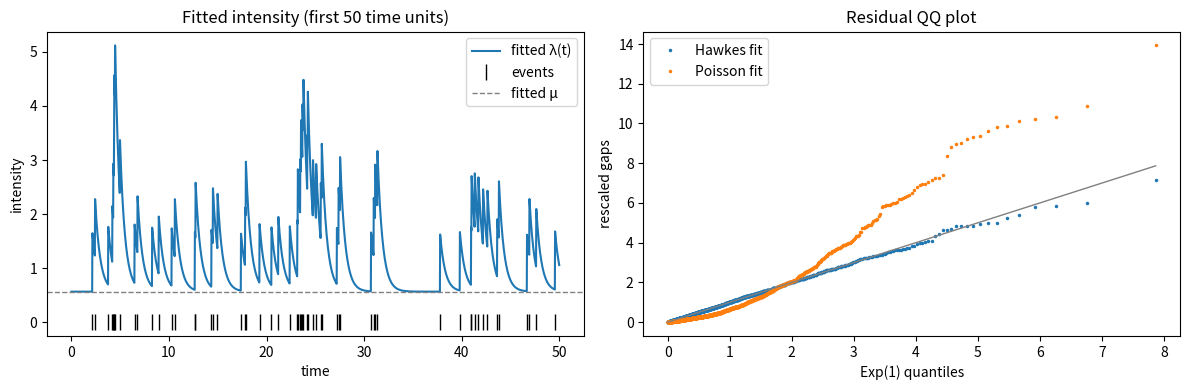

This chart was generated by the following Python code:
"""Hawkes process: simulate it, fit it by maximum likelihood, and check the fit.

Model (conditional intensity = instantaneous event rate given the past):

    lambda(t) = mu + sum over past events t_j < t of  alpha * beta * exp(-beta * (t - t_j))

    mu     background rate: events per unit time that arrive "on their own"
    alpha  branching ratio: each event triggers on average alpha direct children (need alpha < 1)
    beta   decay rate: a triggered event follows its parent after on average 1 / beta time units

Steps:
    1. Simulate event times with Ogata's thinning algorithm.
    2. Fit (mu, alpha, beta) by maximum likelihood.
    3. Standard errors and 95% confidence intervals from the Hessian.
    4. Likelihood-ratio test: is the Hawkes model better than a plain Poisson process?
    5. Goodness of fit with the time-rescaling theorem (residuals should be Exp(1)).
    6. Plot the fitted intensity and the residual QQ plot.

Run:  uv run python scripts/hawkes_basic.py
"""

import os  # to create the output folder

import matplotlib.pyplot as plt  # plotting
import numpy as np  # arrays and maths
from scipy.optimize import minimize  # numerical optimiser for the likelihood
from scipy.stats import chi2, kstest  # chi-squared distribution (LR test) and KS test (residuals)

PARAM_NAMES = ["mu", "alpha", "beta"]  # used to label results


# ---------------------------------------------------------------------------
# The model
# ---------------------------------------------------------------------------
def intensity(t, past, mu, alpha, beta):
    """lambda(t) given the event times `past` that happened before t."""
    # Each past event t_j adds a bump alpha*beta*exp(-beta*(t - t_j)).
    # The bump has total area alpha (beta*exp(-beta*u) integrates to 1), so on average
    # each event triggers alpha children. np.sum adds all bumps; mu is the constant baseline.
    return mu + np.sum(alpha * beta * np.exp(-beta * (t - past)))


# ---------------------------------------------------------------------------
# 1. Simulation: Ogata's thinning algorithm
# ---------------------------------------------------------------------------
def simulate_hawkes(mu, alpha, beta, T, seed=0):
    """Simulate event times on [0, T].

    Idea: propose candidates from a faster Poisson clock with rate lam_bar >= lambda(t),
    and keep each candidate with probability lambda(t) / lam_bar. In a tiny interval dt
    that gives an event with probability lam_bar*dt * lambda(t)/lam_bar = lambda(t)*dt,
    which is exactly the model.
    """
    if not 0 <= alpha < 1:  # alpha >= 1 means each event triggers >= 1 child on average:
        raise ValueError("need 0 <= alpha < 1")  # the process explodes, so refuse it
    rng = np.random.default_rng(seed)  # random number generator; the seed makes runs reproducible
    events = []  # accepted event times
    t = 0.0  # current time on the clock
    while True:
        past = np.array(events)  # events so far, as an array for vectorised maths
        lam_bar = intensity(t, past, mu, alpha, beta)  # rate right now. Between events lambda only
        # decays, so this value is an upper bound until the next accepted event.
        t += rng.exponential(1 / lam_bar)  # waiting time to the next candidate: Exp(lam_bar).
        # NumPy's exponential takes the mean 1/rate.
        if t > T:  # candidate is past the end of the window:
            break  # stop
        lam_t = intensity(t, past, mu, alpha, beta)  # true rate at the candidate time (lower,
        # because the bumps decayed while we waited)
        if rng.uniform() < lam_t / lam_bar:  # accept with probability lam_t / lam_bar
            events.append(t)  # accepted: it is now part of the history and raises lambda
        # If rejected, we loop again from the candidate time with a new (lower) bound.
    return np.array(events)


# ---------------------------------------------------------------------------
# 2. Log-likelihood
# ---------------------------------------------------------------------------
def log_likelihood(params, times, T):
    """Point-process log-likelihood:  sum_i log lambda(t_i)  -  integral_0^T lambda(t) dt."""
    mu, alpha, beta = params  # unpack the three parameters
    # First term: log of the intensity at each event, using only events before it
    # (times[:i] = all events earlier than event i, because times are sorted).
    # It rewards a high intensity where events actually happened.
    log_lam = sum(np.log(intensity(ti, times[:i], mu, alpha, beta)) for i, ti in enumerate(times))
    # Second term (the "compensator"): expected number of events in [0, T].
    #   integral of mu over [0, T]                    = mu * T
    #   integral of event j's bump from t_j to T      = alpha * (1 - exp(-beta*(T - t_j)))
    # (an event near T has had little time to trigger children, so it counts for less).
    # It penalises a high intensity everywhere; without it the fit would make lambda huge.
    compensator = mu * T + alpha * np.sum(1 - np.exp(-beta * (T - times)))
    return log_lam - compensator


def neg_log_likelihood_log_scale(log_params, times, T):
    """What the optimiser minimises. It works with log(parameters)."""
    # Optimising log(mu), log(alpha), log(beta) lets the optimiser move freely over all real
    # numbers, while exp() guarantees the actual parameters stay positive.
    return -log_likelihood(np.exp(log_params), times, T)  # minus sign: optimisers minimise


def numerical_hessian(f, x, h=1e-4):
    """Matrix of second derivatives of f at x, by central finite differences."""
    k = len(x)  # number of parameters
    H = np.zeros((k, k))  # empty k x k matrix
    for a in range(k):
        for b in range(k):
            ea = np.eye(k)[a] * h  # small step in direction a
            eb = np.eye(k)[b] * h  # small step in direction b
            # d^2 f / dx_a dx_b ~ [f(+a+b) - f(+a-b) - f(-a+b) + f(-a-b)] / (4 h^2)
            H[a, b] = (f(x + ea + eb) - f(x + ea - eb) - f(x - ea + eb) + f(x - ea - eb)) / (4 * h * h)
    return H


# ---------------------------------------------------------------------------
# 3. Fitting
# ---------------------------------------------------------------------------
def fit_hawkes(times, T):
    """Maximum-likelihood estimates with standard errors."""
    n = len(times)  # number of events
    start = np.log([0.5 * n / T, 0.5, 1.0])  # starting guess on the log scale. The long-run rate
    # n/T estimates mu/(1-alpha), so if alpha were 0.5, mu would be about 0.5*n/T.

    def f(log_params):  # objective as a function of the log-parameters only
        return neg_log_likelihood_log_scale(log_params, times, T)

    result = minimize(f, start, method="Nelder-Mead",  # Nelder-Mead: needs no gradients
                      options={"xatol": 1e-6, "fatol": 1e-6, "maxiter": 4000})  # tight tolerances
    log_hat = result.x  # best log-parameters
    estimate = np.exp(log_hat)  # back to the original scale

    # Standard errors. For large samples the MLE is approximately normal with covariance
    # = inverse of the Hessian of -loglik at the optimum (the "observed information").
    # A sharply curved likelihood means a well-determined parameter and a small SE.
    cov_log = np.linalg.inv(numerical_hessian(f, log_hat))  # covariance of the log-parameters
    se_log = np.sqrt(np.diag(cov_log))  # their standard errors
    se = estimate * se_log  # delta method: d(exp(x))/dx = exp(x), so SE(p) ~ p * SE(log p)

    # 95% confidence interval, built on the log scale (so it never goes negative) and then
    # transformed back: exp(log_hat +/- 1.96 * se_log).
    ci_low = np.exp(log_hat - 1.96 * se_log)
    ci_high = np.exp(log_hat + 1.96 * se_log)
    return estimate, se, ci_low, ci_high, -result.fun, result.success  # -fun = max loglik


# ---------------------------------------------------------------------------
# 5. Residuals (time-rescaling theorem)
# ---------------------------------------------------------------------------
def rescaled_gaps(times, mu, alpha, beta):
    """Gaps between Lambda(t_i), where Lambda(t) = integral_0^t lambda(s) ds.

    Theorem: if the model is correct, Lambda(t_1), Lambda(t_2), ... is a Poisson process with
    rate 1, so these gaps are independent Exp(1). If the model is wrong, they are not.
    """
    Lam = np.array([
        mu * ti + alpha * np.sum(1 - np.exp(-beta * (ti - times[:i])))  # same formula as the
        for i, ti in enumerate(times)                                   # compensator, up to t_i
    ])
    return np.diff(Lam, prepend=0.0)  # Lambda(t_1) - 0, Lambda(t_2) - Lambda(t_1), ...


# ---------------------------------------------------------------------------
# Main
# ---------------------------------------------------------------------------
if __name__ == "__main__":
    true = {"mu": 0.5, "alpha": 0.6, "beta": 2.0}  # parameters used to simulate
    T = 1000  # length of the time window

    # 1. Simulate
    times = simulate_hawkes(**true, T=T, seed=1)
    n = len(times)
    print(f"Simulated {n} events; expected about mu*T/(1-alpha) = {true['mu'] * T / (1 - true['alpha']):.0f}\n")

    # 2-3. Fit
    est, se, lo, hi, ll_hawkes, ok = fit_hawkes(times, T)
    print(f"{'param':6} {'true':>6} {'estimate':>9} {'std err':>8} {'95% CI':>18}")
    for k, name in enumerate(PARAM_NAMES):
        print(f"{name:6} {true[name]:>6} {est[k]:>9.3f} {se[k]:>8.3f}   [{lo[k]:.3f}, {hi[k]:.3f}]")
    print(f"max log-likelihood = {ll_hawkes:.2f}, optimiser converged: {ok}\n")

    # 4. Likelihood-ratio test against Poisson (the special case alpha = 0).
    # Poisson MLE: mu_hat = n/T, with log-likelihood n*log(n/T) - n.
    ll_poisson = n * np.log(n / T) - n
    lr = 2 * (ll_hawkes - ll_poisson)  # how much better Hawkes fits
    # Hawkes has 2 extra parameters, so compare to chi-squared(2). Approximate here, because
    # alpha = 0 is on the edge of the parameter space, but a huge LR is decisive anyway.
    print(f"LR test vs Poisson: LR = {lr:.1f}, p-value ~ {chi2.sf(lr, df=2):.2g}")
    print(f"AIC: Poisson = {2 * 1 - 2 * ll_poisson:.1f}, Hawkes = {2 * 3 - 2 * ll_hawkes:.1f} (lower is better)\n")

    # 5. Goodness of fit
    gaps = rescaled_gaps(times, *est)
    gaps_poisson = np.diff(times * n / T, prepend=0.0)  # Poisson's Lambda(t) is (n/T)*t
    print(f"KS test of rescaled gaps vs Exp(1): Hawkes p = {kstest(gaps, 'expon').pvalue:.3f}, "
          f"Poisson p = {kstest(gaps_poisson, 'expon').pvalue:.2g}")
    print("(a large p-value means no evidence against the model)")

    # 6. Plots
    fig, (ax1, ax2) = plt.subplots(1, 2, figsize=(12, 4))
    grid = np.linspace(0, 50, 2000)  # zoom in on the first 50 time units
    window = times[times <= 50]
    ax1.plot(grid, [intensity(g, window[window < g], *est) for g in grid], label="fitted λ(t)")
    ax1.plot(window, np.zeros_like(window), "|", ms=12, c="k", label="events")
    ax1.axhline(est[0], ls="--", c="grey", lw=1, label="fitted μ")
    ax1.set(xlabel="time", ylabel="intensity", title="Fitted intensity (first 50 time units)")
    ax1.legend()
    q = -np.log(1 - (np.arange(1, n + 1) - 0.5) / n)  # Exp(1) theoretical quantiles
    ax2.plot(q, np.sort(gaps), ".", ms=3, label="Hawkes fit")
    ax2.plot(q, np.sort(gaps_poisson), ".", ms=3, label="Poisson fit")
    ax2.plot([0, q.max()], [0, q.max()], c="grey", lw=1)  # perfect-fit diagonal
    ax2.set(xlabel="Exp(1) quantiles", ylabel="rescaled gaps", title="Residual QQ plot")
    ax2.legend()
    plt.tight_layout()
    out = "_output/hawkes_fit.png"
    os.makedirs("_output", exist_ok=True)  # create the output folder if needed
    plt.savefig(out, dpi=130)
    print(f"\nPlot saved to {out}")
